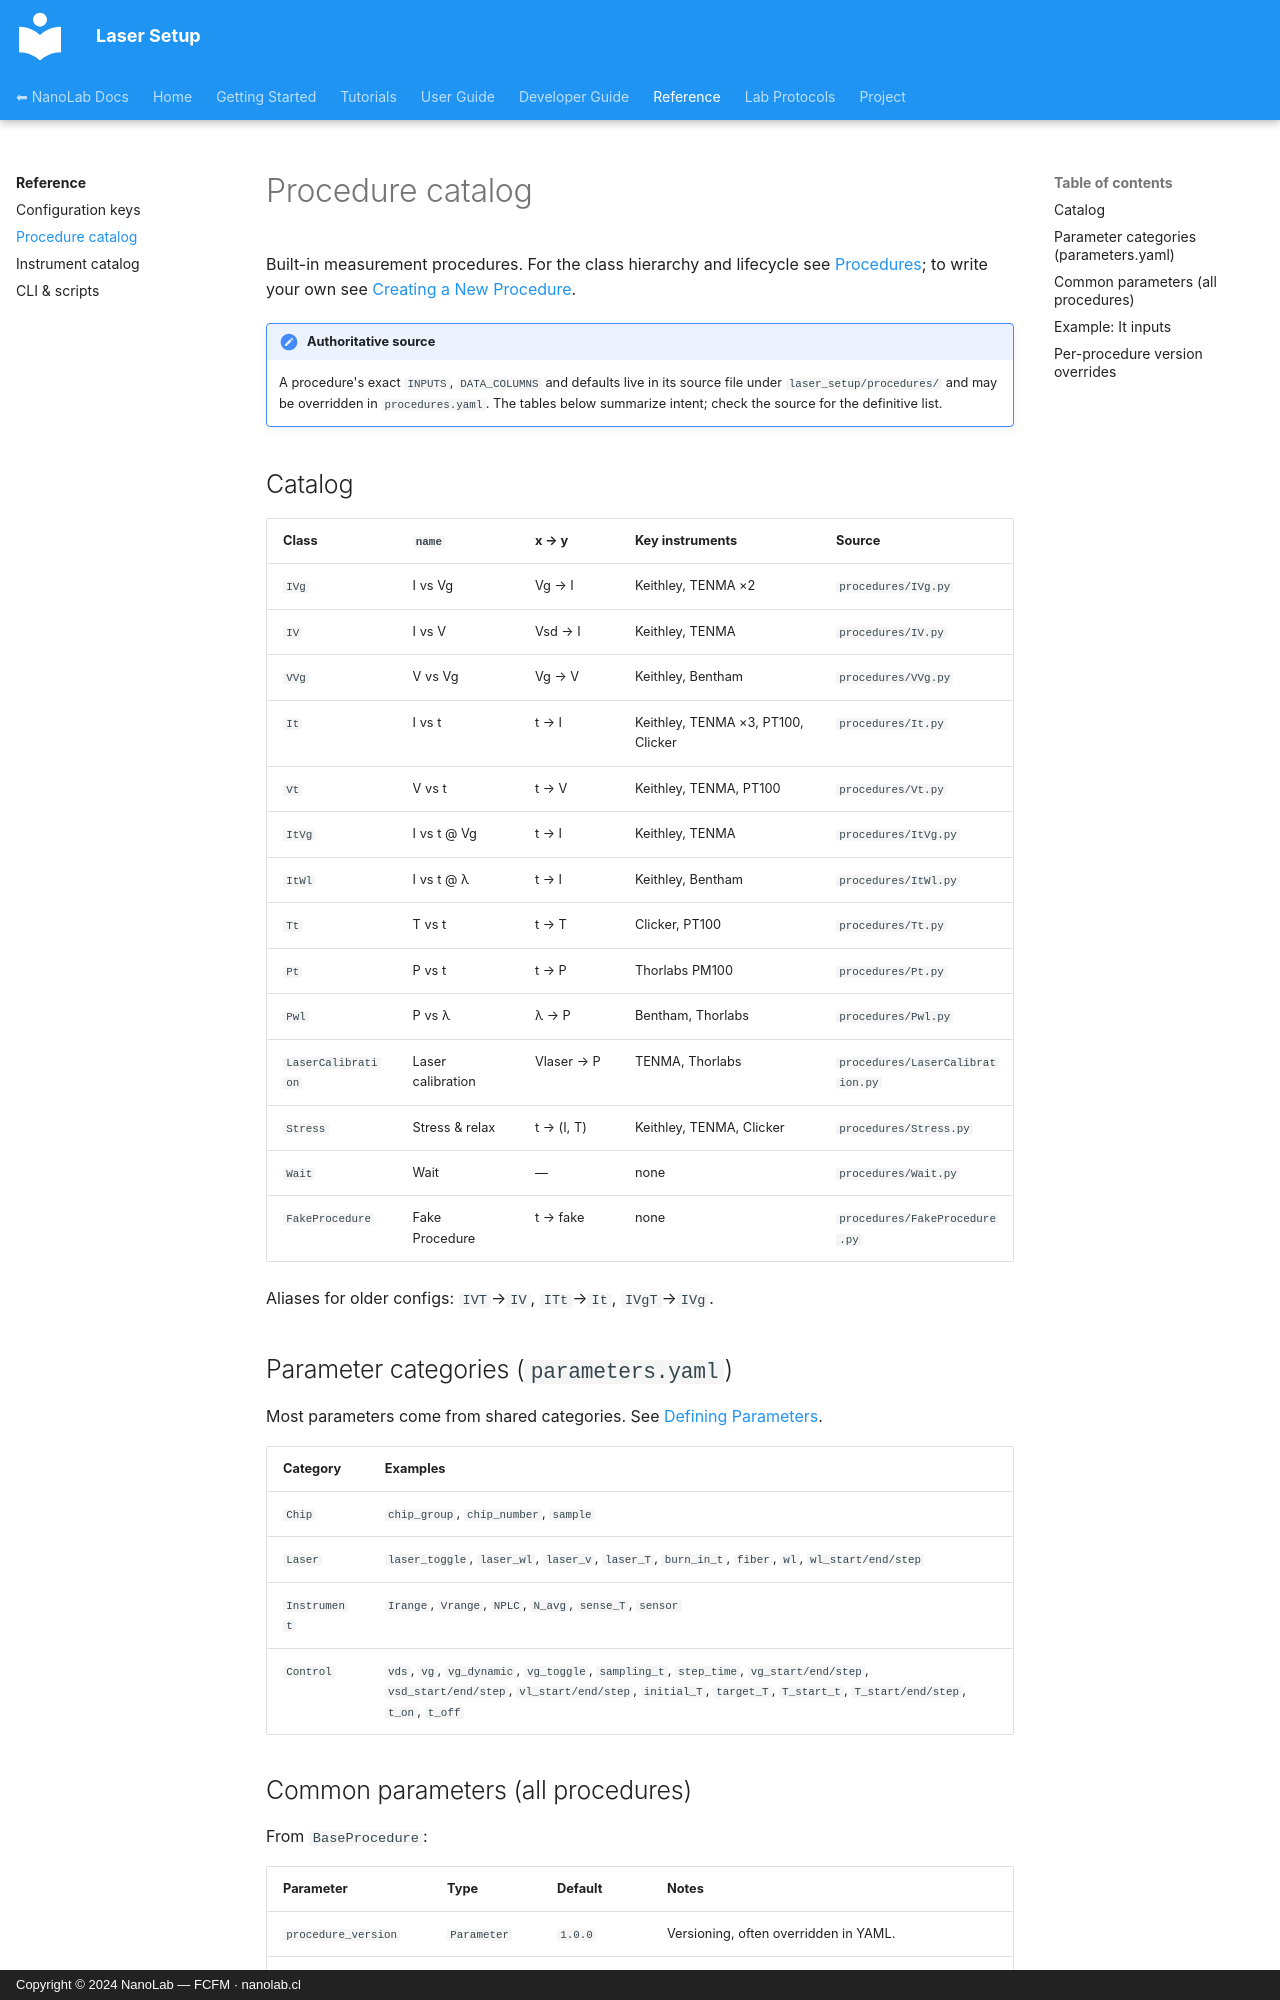

repository: nanolab-fcfm/laser_setup · page: reference/procedures/index.html · generator: mkdocs · copyright: Copyright © 2024 NanoLab — FCFM · nanolab.cl

# Procedure catalog

Built-in measurement procedures. For the class hierarchy and lifecycle see
[Procedures](../user-guide/procedures.md); to write your own see
[Creating a New Procedure](../developer-guide/creating-a-procedure.md).

!!! note "Authoritative source"
    A procedure's exact `INPUTS`, `DATA_COLUMNS` and defaults live in its source
    file under `laser_setup/procedures/` and may be overridden in
    `procedures.yaml`. The tables below summarize intent; check the source for
    the definitive list.

## Catalog

| Class | `name` | x → y | Key instruments | Source |
| --- | --- | --- | --- | --- |
| `IVg` | I vs Vg | Vg → I | Keithley, TENMA ×2 | `procedures/IVg.py` |
| `IV` | I vs V | Vsd → I | Keithley, TENMA | `procedures/IV.py` |
| `VVg` | V vs Vg | Vg → V | Keithley, Bentham | `procedures/VVg.py` |
| `It` | I vs t | t → I | Keithley, TENMA ×3, PT100, Clicker | `procedures/It.py` |
| `Vt` | V vs t | t → V | Keithley, TENMA, PT100 | `procedures/Vt.py` |
| `ItVg` | I vs t @ Vg | t → I | Keithley, TENMA | `procedures/ItVg.py` |
| `ItWl` | I vs t @ λ | t → I | Keithley, Bentham | `procedures/ItWl.py` |
| `Tt` | T vs t | t → T | Clicker, PT100 | `procedures/Tt.py` |
| `Pt` | P vs t | t → P | Thorlabs PM100 | `procedures/Pt.py` |
| `Pwl` | P vs λ | λ → P | Bentham, Thorlabs | `procedures/Pwl.py` |
| `LaserCalibration` | Laser calibration | Vlaser → P | TENMA, Thorlabs | `procedures/LaserCalibration.py` |
| `Stress` | Stress & relax | t → (I, T) | Keithley, TENMA, Clicker | `procedures/Stress.py` |
| `Wait` | Wait | — | none | `procedures/Wait.py` |
| `FakeProcedure` | Fake Procedure | t → fake | none | `procedures/FakeProcedure.py` |

Aliases for older configs: `IVT`→`IV`, `ITt`→`It`, `IVgT`→`IVg`.

## Parameter categories (`parameters.yaml`)

Most parameters come from shared categories. See
[Defining Parameters](../developer-guide/parameters.md).

| Category | Examples |
| --- | --- |
| `Chip` | `chip_group`, `chip_number`, `sample` |
| `Laser` | `laser_toggle`, `laser_wl`, `laser_v`, `laser_T`, `burn_in_t`, `fiber`, `wl`, `wl_start/end/step` |
| `Instrument` | `Irange`, `Vrange`, `NPLC`, `N_avg`, `sense_T`, `sensor` |
| `Control` | `vds`, `vg`, `vg_dynamic`, `vg_toggle`, `sampling_t`, `step_time`, `vg_start/end/step`, `vsd_start/end/step`, `vl_start/end/step`, `initial_T`, `target_T`, `T_start_t`, `T_start/end/step`, `t_on`, `t_off` |
